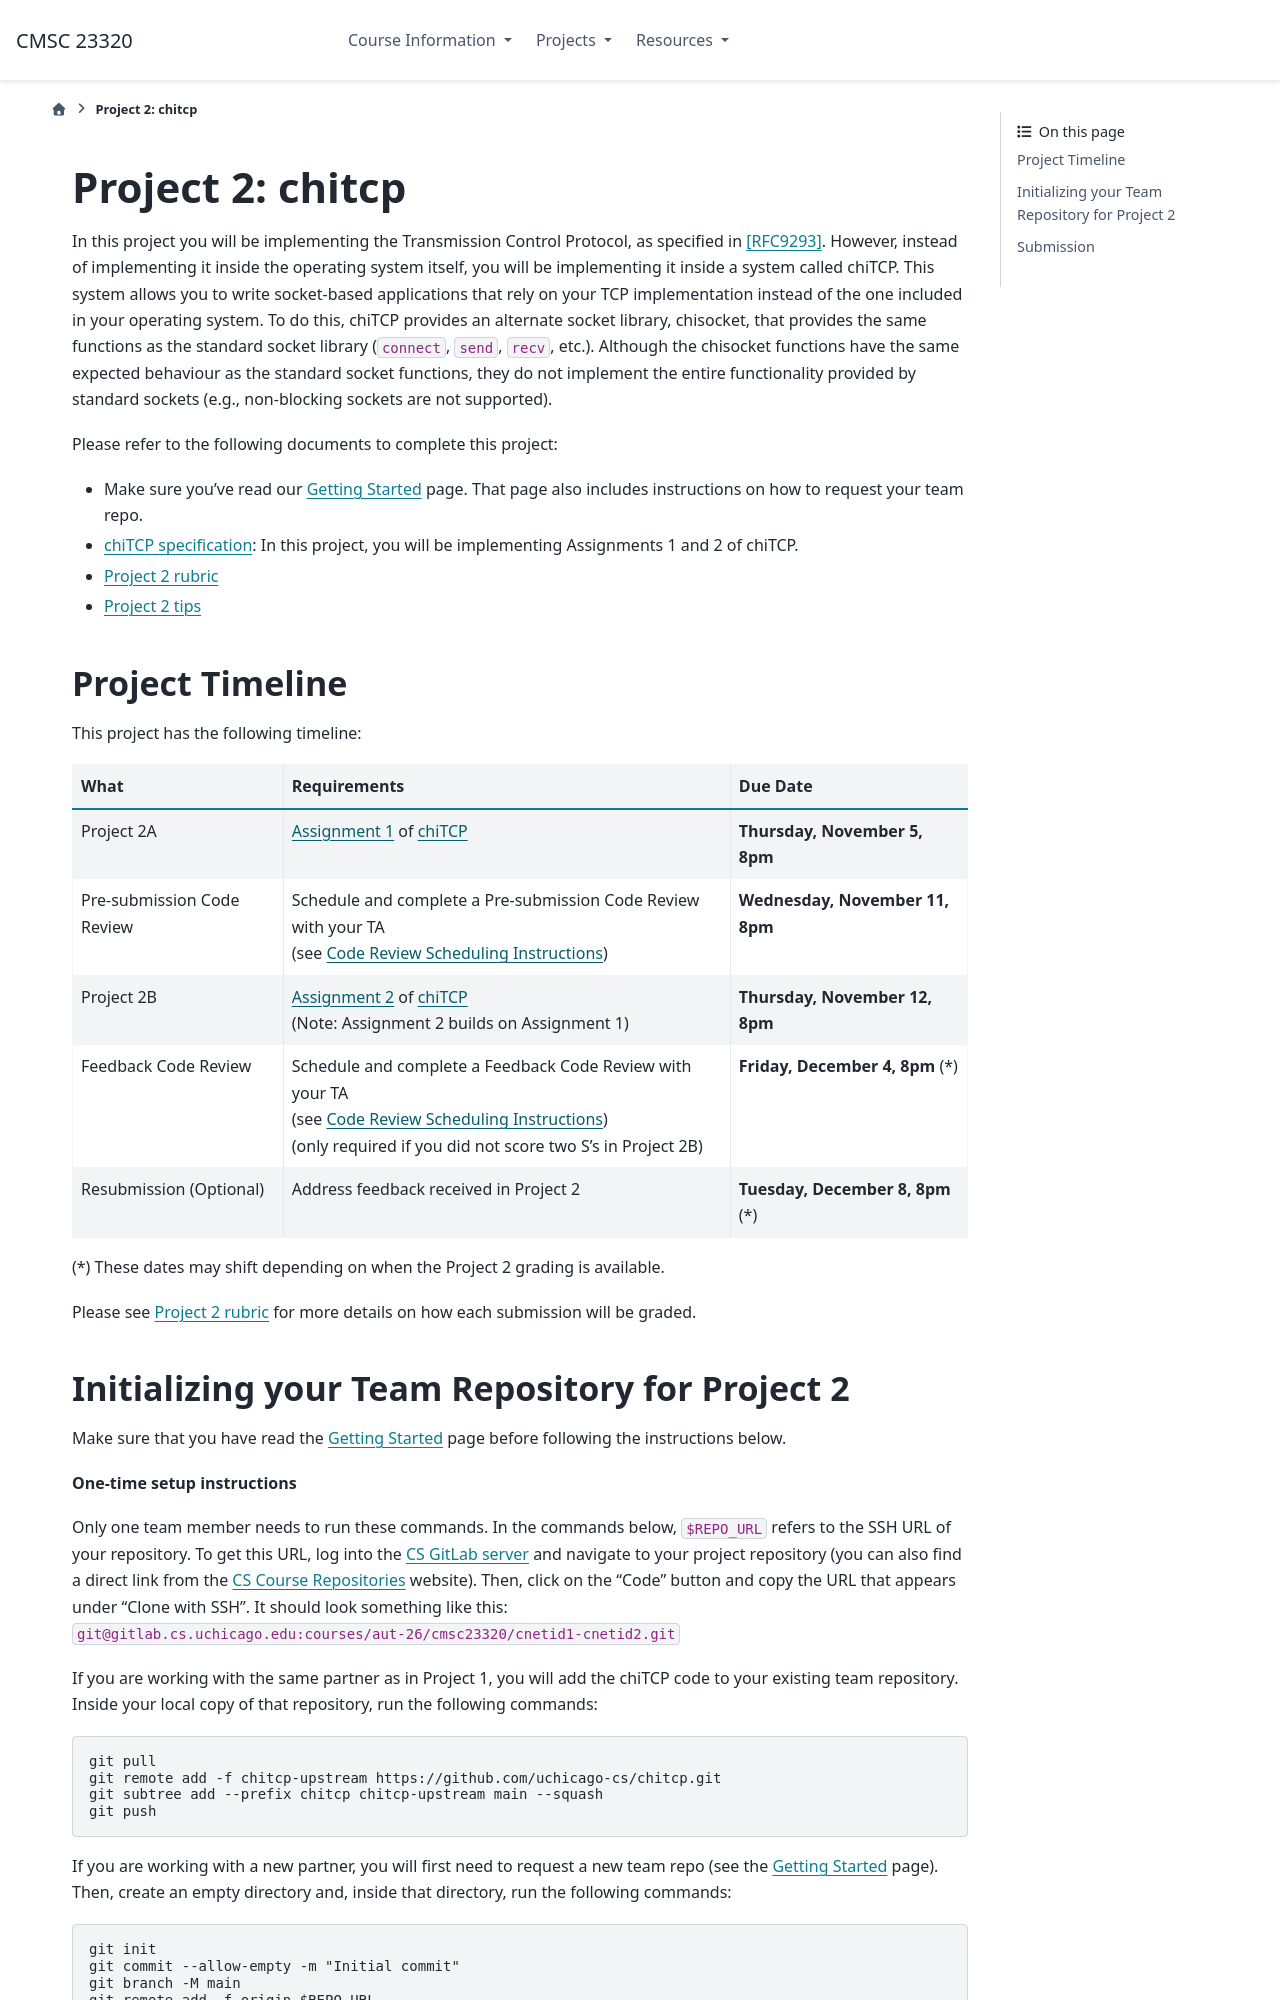

repository: uchicago-cs/cmsc23320 · page: projects/project2.html · generator: sphinx

Project 2: chitcp
-----------------

In this project you will be implementing the Transmission Control Protocol, as
specified in `[RFC9293] <http://tools.ietf.org/html/rfc9293>`__. However, instead
of implementing it inside the operating system itself, you will be implementing
it inside a system called chiTCP. This system allows you to write socket-based
applications that rely on your TCP implementation instead of the one included
in your operating system. To do this, chiTCP provides an alternate socket
library, chisocket, that provides the same functions as the standard socket
library (``connect``, ``send``, ``recv``, etc.). Although the chisocket
functions have the same expected behaviour as the standard socket functions,
they do not implement the entire functionality provided by standard sockets
(e.g., non-blocking sockets are not supported).

Please refer to the following documents to complete this project:

- Make sure you've read our :ref:`Getting Started <project_started>` page.
  That page also includes instructions on how to request your team repo.
- `chiTCP specification <http://chi.cs.uchicago.edu/chitcp/>`__: In this project,
  you will be implementing Assignments 1 and 2 of chiTCP.
- `Project 2 rubric <project2_rubric.html>`__
- `Project 2 tips <project2_tips.html>`__

Project Timeline
~~~~~~~~~~~~~~~~

This project has the following timeline:

.. include:: project2_timeline.txt

Please see `Project 2 rubric <project2_rubric.html>`__ for more details on how each submission will be graded.
